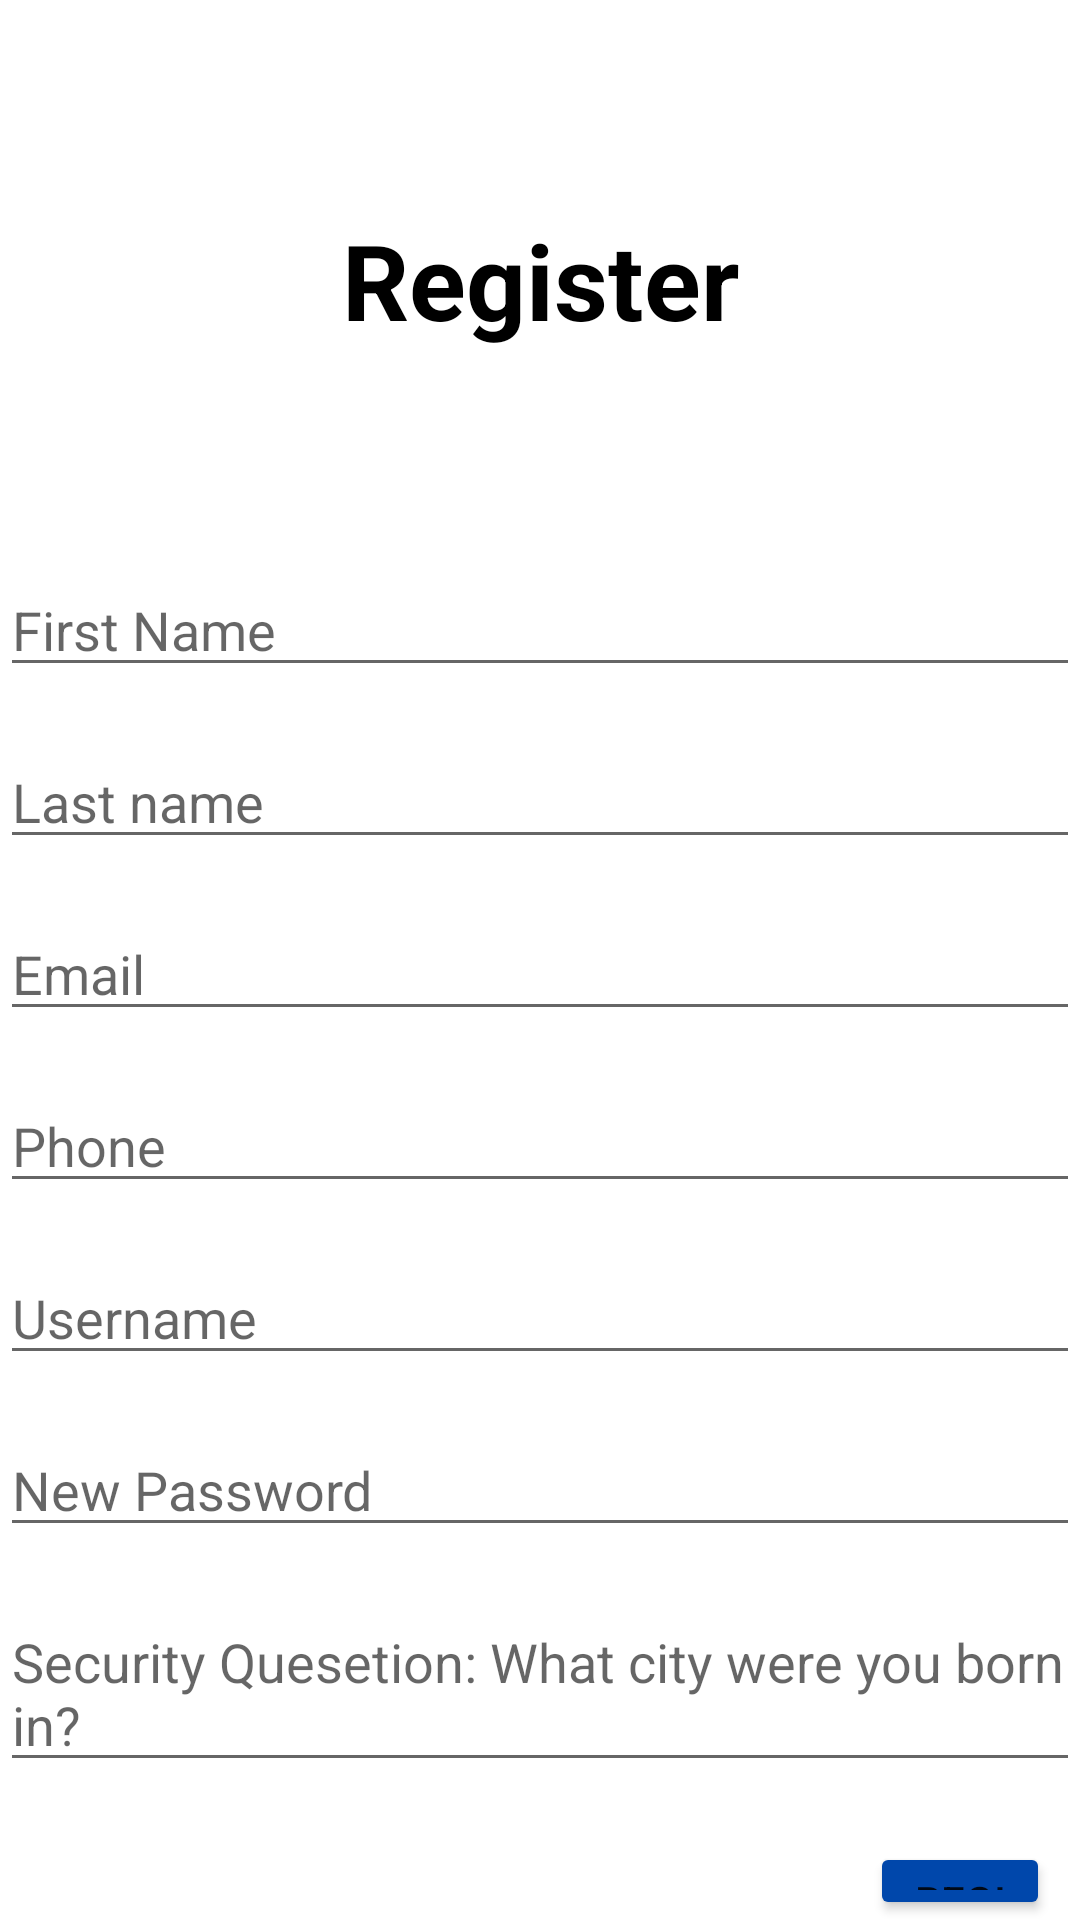

This screen was rendered from an Android layout file. Write that file and the resources it references.
<!-- AndroidManifest.xml: application theme Theme.PTS -->
<!-- res/layout/activity_register.xml -->
<?xml version="1.0" encoding="utf-8"?>
<RelativeLayout xmlns:android="http://schemas.android.com/apk/res/android"
    xmlns:app="http://schemas.android.com/apk/res-auto"
    xmlns:tools="http://schemas.android.com/tools"
    android:layout_width="match_parent"
    android:layout_height="match_parent"
    tools:context=".LoginAndRegistration.RegisterActivity">

    <TextView
        android:id="@+id/textViewRegister"
        android:layout_width="match_parent"
        android:layout_height="wrap_content"
        android:layout_marginStart="70dp"
        android:layout_marginTop="70dp"
        android:layout_marginEnd="70dp"
        android:layout_marginBottom="70dp"
        android:gravity="center"
        android:text="Register"
        android:textColor="@color/black"
        android:textSize="35dp"
        android:textStyle="bold" />

    <EditText
        android:id="@+id/editTextFirstName"
        android:layout_width="match_parent"
        android:layout_height="wrap_content"
        android:layout_below="@id/textViewRegister"
        android:layout_marginTop="1dp"
        android:hint="First Name" />

    <EditText
        android:id="@+id/editTextLastName"
        android:layout_width="match_parent"
        android:layout_height="wrap_content"
        android:layout_below="@id/editTextFirstName"
        android:layout_marginTop="16dp"
        android:hint="Last name" />

    <EditText
        android:id="@+id/editTextEmail"
        android:layout_width="match_parent"
        android:layout_height="wrap_content"
        android:layout_below="@id/editTextLastName"
        android:layout_marginTop="16dp"
        android:hint="Email" />

    <EditText
        android:id="@+id/editTextPhone"
        android:layout_width="match_parent"
        android:layout_height="wrap_content"
        android:layout_below="@id/editTextEmail"
        android:layout_marginTop="16dp"
        android:hint="Phone" />

    <EditText
        android:id="@+id/editTextNewUsername"
        android:layout_width="match_parent"
        android:layout_height="wrap_content"
        android:layout_below="@id/editTextPhone"
        android:layout_marginTop="16dp"
        android:hint="Username" />

    <EditText
        android:id="@+id/editTextNewPassword"
        android:layout_width="match_parent"
        android:layout_height="wrap_content"
        android:layout_below="@id/editTextNewUsername"
        android:layout_marginTop="16dp"
        android:hint="New Password" />

    <EditText
        android:id="@+id/editTextSecurity"
        android:layout_width="match_parent"
        android:layout_height="wrap_content"
        android:layout_below="@id/editTextNewPassword"
        android:layout_marginTop="16dp"
        android:hint="Security Quesetion: What city were you born in?" />


    <Button
        android:id="@+id/btnRegister"
        android:layout_width="wrap_content"
        android:layout_height="wrap_content"
        android:layout_below="@id/editTextSecurity"
        android:layout_marginStart="290dp"
        android:layout_marginTop="20dp"
        android:layout_marginEnd="10dp"
        android:text="Register"
        android:backgroundTint="#0047AB"/>

</RelativeLayout>
<!-- resources referenced by this layout -->
<resources>
  <style name="Theme.PTS" parent="Theme.MaterialComponents.DayNight.DarkActionBar">
          
          <item name="colorPrimary">@color/purple_500</item>
          <item name="colorPrimaryVariant">@color/purple_700</item>
          <item name="colorOnPrimary">@color/white</item>
          
          <item name="colorSecondary">@color/teal_200</item>
          <item name="colorSecondaryVariant">@color/teal_700</item>
          <item name="colorOnSecondary">@color/black</item>
          
          <item name="android:statusBarColor" tools:targetApi="l">?attr/colorPrimaryVariant</item>
          
      </style>
  <!-- not gathered from this repository: default colours our renderer supplied (Android Studio template values) -->
  <color name="purple_500">#FF6200EE</color>
  <color name="purple_700">#FF3700B3</color>
  <color name="teal_200">#FF03DAC5</color>
  <color name="teal_700">#FF018786</color>
  <color name="black">#FF000000</color>
  <color name="white">#FFFFFFFF</color>
</resources>
